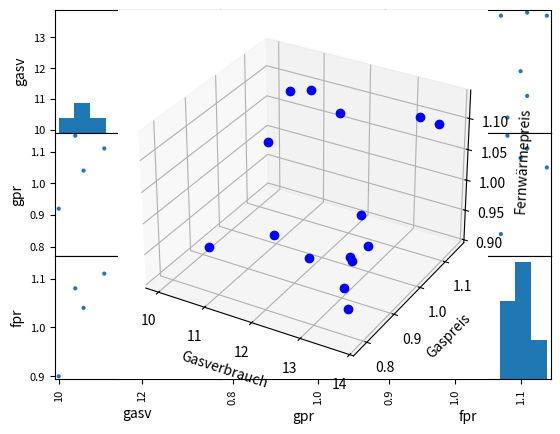

This chart was generated by the following Python code:
import numpy as np 
import pandas as pd
import matplotlib.pyplot as plt 

#Aufgabe 2.12
#Gaspreis
gasv=np.array([10, 10.6, 10.4, 11.1, 11.9, 13.8, 13.7, 13.7, 12.2, 12.9, 13.6, 13.8, 13.6, 13.6, 13.8])
#Gaspreis
gpr=np.array([0.92, 1.04, 1.15, 1.11, 1.08, 1.11, 1.05, 0.84, 0.80, 0.80, 0.82, 0.85, 0.83, 0.80, 0.78])
#Fernwärmepreis
fpr=np.array([0.90, 1.04, 1.08, 1.11, 1.10, 1.11, 1.14, 1.07, 1.02, 1.00, 1.01, 1.02, 1.00, 0.97, 0.95 ])

#Zusammenführung der Daten in ein DataFrame
df=pd.DataFrame({'gasv':gasv,'gpr':gpr,'fpr':fpr})

#Korr.koeffizient
r_xy=df.corr()
print(r_xy)

#Matrix von Streudiagrammen
plt.figure(1)
pd.plotting.scatter_matrix(df, alpha=1)
plt.show()

plt.figure(2)
ax = plt.axes(projection='3d')
ax.plot3D(df['gasv'], df['gpr'],df['fpr'],'bo')
ax.set_xlabel('Gasverbrauch')
ax.set_ylabel('Gaspreis')
ax.set_zlabel('Fernwärmepreis')
